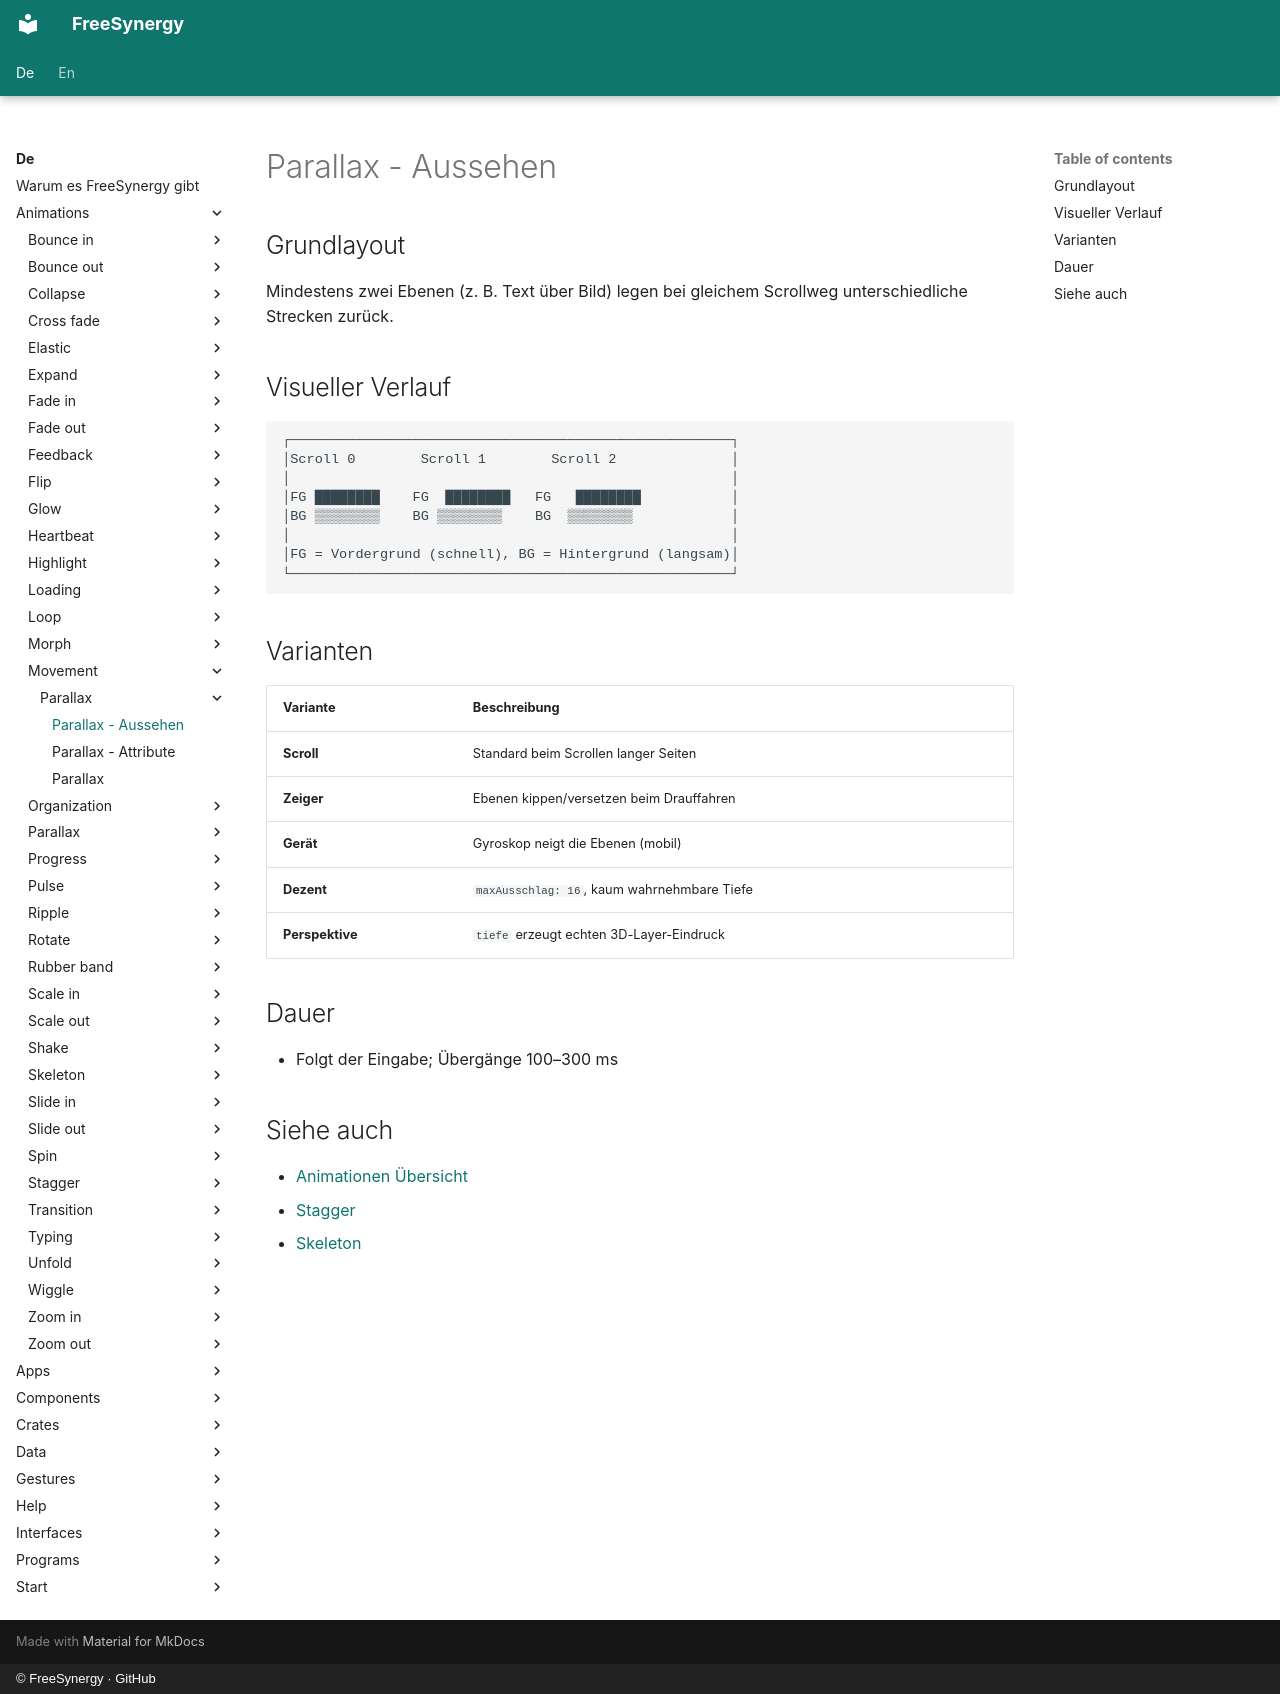

repository: FreeSynergy/fs-documentation · page: de/animations/movement/parallax/appearance/index.html · generator: mkdocs · copyright: © FreeSynergy · GitHub

# Parallax - Aussehen

## Grundlayout

Mindestens zwei Ebenen (z. B. Text über Bild) legen bei gleichem Scrollweg unterschiedliche Strecken zurück.

## Visueller Verlauf

```
┌──────────────────────────────────────────────────────┐
│Scroll 0        Scroll 1        Scroll 2              │
│                                                      │
│FG ████████    FG  ████████   FG   ████████           │
│BG ▒▒▒▒▒▒▒▒    BG ▒▒▒▒▒▒▒▒    BG  ▒▒▒▒▒▒▒▒            │
│                                                      │
│FG = Vordergrund (schnell), BG = Hintergrund (langsam)│
└──────────────────────────────────────────────────────┘
```

## Varianten

| Variante | Beschreibung |
|----------|--------------|
| **Scroll** | Standard beim Scrollen langer Seiten |
| **Zeiger** | Ebenen kippen/versetzen beim Drauffahren |
| **Gerät** | Gyroskop neigt die Ebenen (mobil) |
| **Dezent** | `maxAusschlag: 16`, kaum wahrnehmbare Tiefe |
| **Perspektive** | `tiefe` erzeugt echten 3D-Layer-Eindruck |

## Dauer

- Folgt der Eingabe; Übergänge 100–300 ms

## Siehe auch

- [Animationen Übersicht](../../index.md)
- [Stagger](../../organization/stagger/description.md)
- [Skeleton](../../loading/skeleton/description.md)
